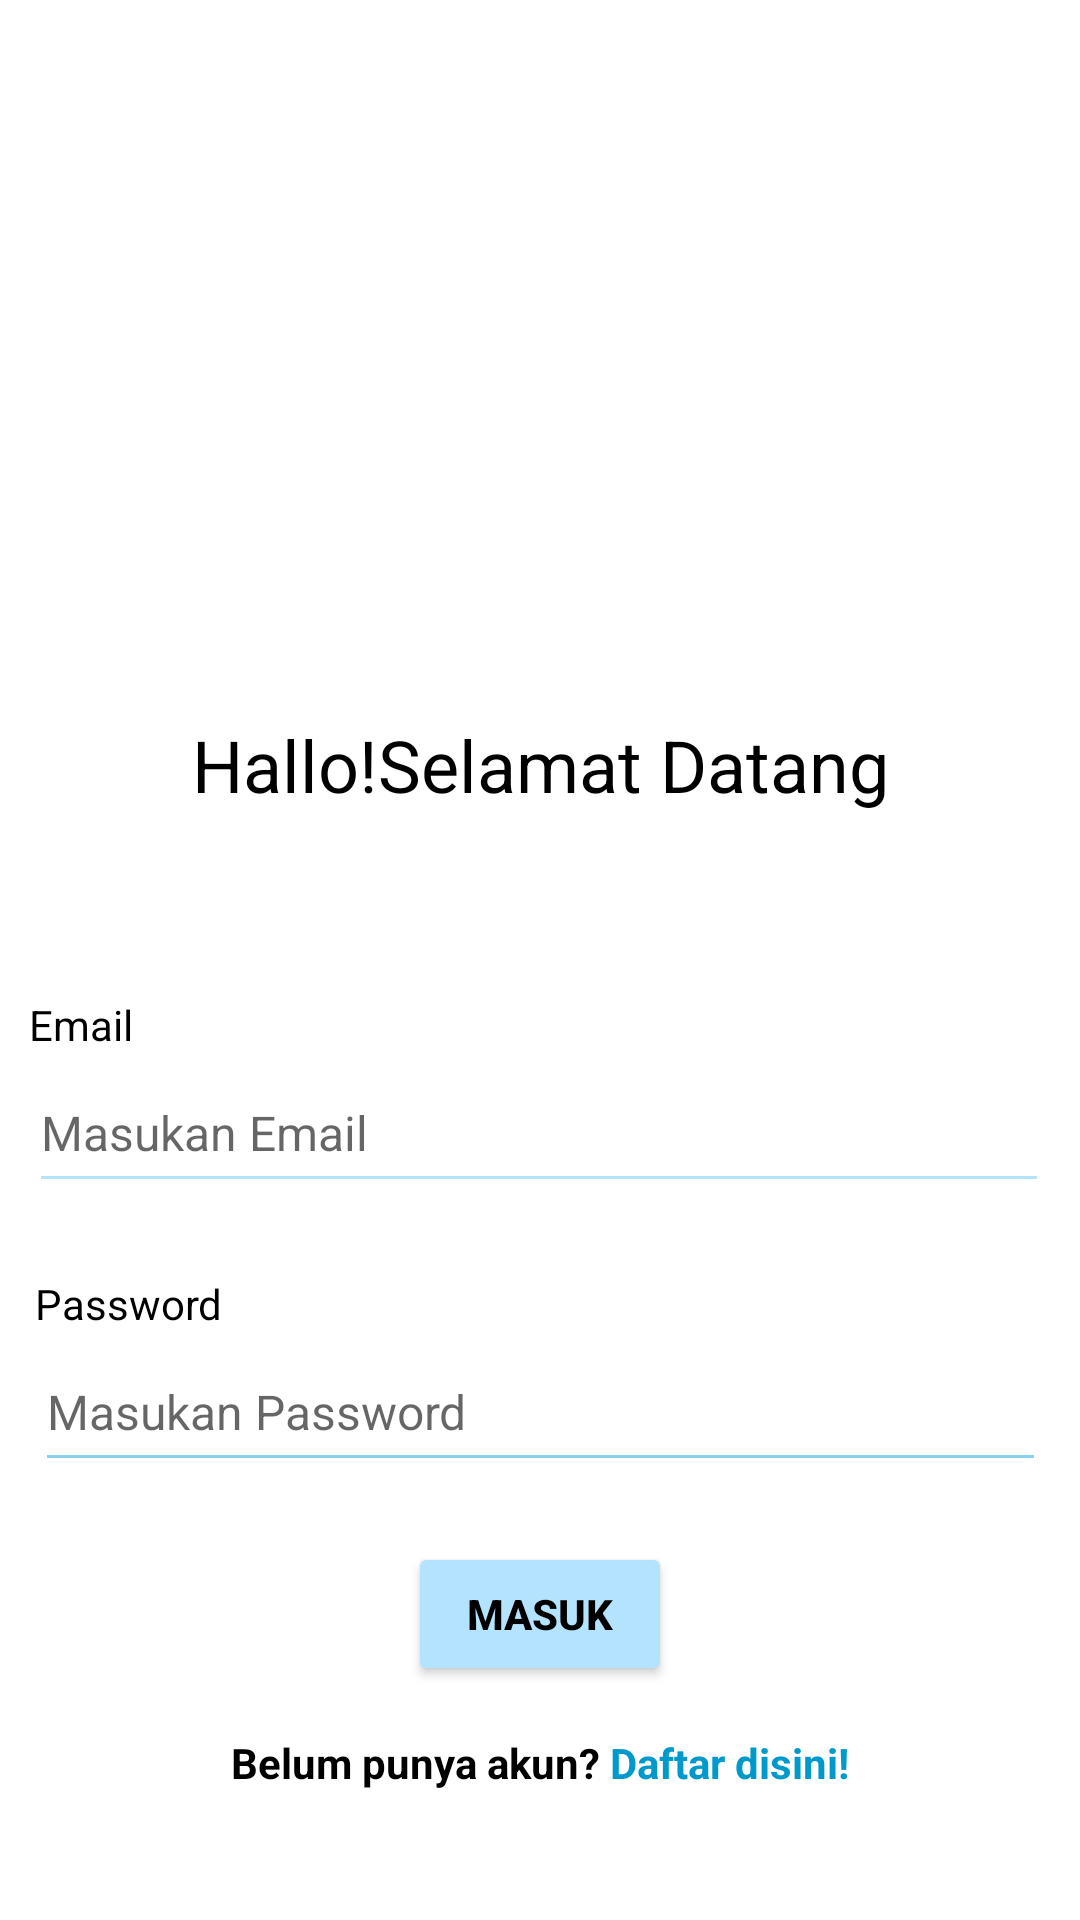

Layout XML and referenced resources for this Android screen:
<!-- AndroidManifest.xml: application theme Theme.Myapplication -->
<!-- res/layout/activity_login.xml -->
<?xml version="1.0" encoding="utf-8"?>
<androidx.constraintlayout.widget.ConstraintLayout xmlns:android="http://schemas.android.com/apk/res/android"
    xmlns:app="http://schemas.android.com/apk/res-auto"
    xmlns:tools="http://schemas.android.com/tools"
    android:layout_width="match_parent"
    android:layout_height="match_parent"
    tools:context=".login">

    <ImageView
        android:id="@+id/logo1"
        android:layout_width="171dp"
        android:layout_height="174dp"
        android:src="@drawable/icons"
        app:layout_constraintBottom_toBottomOf="parent"
        app:layout_constraintEnd_toEndOf="parent"
        app:layout_constraintHorizontal_bias="0.458"
        app:layout_constraintStart_toStartOf="parent"
        app:layout_constraintTop_toTopOf="parent"
        app:layout_constraintVertical_bias="0.159"
        android:contentDescription="TODO" />


    <TextView
        android:id="@+id/app_name2"
        android:layout_width="wrap_content"
        android:layout_height="wrap_content"
        android:layout_below="@id/logo1"
        android:layout_centerHorizontal="true"
        android:text="Hallo!Selamat Datang"
        android:textColor="#000000"
        android:textSize="24dp"
        app:layout_constraintBottom_toBottomOf="parent"
        app:layout_constraintEnd_toEndOf="parent"
        app:layout_constraintStart_toStartOf="parent"
        app:layout_constraintTop_toTopOf="parent"
        app:layout_constraintVertical_bias="0.393" />

    <LinearLayout
        android:id="@+id/emailLayout"
        android:layout_width="340dp"
        android:layout_height="69dp"
        android:layout_marginTop="332dp"
        android:orientation="vertical"

        app:layout_constraintEnd_toEndOf="parent"
        app:layout_constraintHorizontal_bias="0.485"
        app:layout_constraintStart_toStartOf="parent"
        app:layout_constraintTop_toTopOf="parent">

        <TextView
            android:layout_width="wrap_content"
            android:layout_height="wrap_content"
            android:text="Email"
            android:textColor="@color/black"
            android:textSize="14sp" />

        <com.google.android.material.textfield.TextInputEditText
            android:id="@+id/inputEmail"
            android:layout_width="match_parent"
            android:layout_height="50dp"
            android:backgroundTint="#B4E3FF"
            android:hint="Masukan Email"
            android:imeOptions="actionNext"
            android:inputType="textEmailAddress"
            android:maxLines="1"
            android:textColor="@color/black"
            android:textSize="16sp" />
    </LinearLayout>

    <LinearLayout
        android:id="@+id/passwordLayout"
        android:layout_width="337dp"
        android:layout_height="65dp"
        android:layout_marginTop="24dp"
        android:orientation="vertical"
        app:layout_constraintEnd_toEndOf="parent"
        app:layout_constraintStart_toStartOf="parent"
        app:layout_constraintTop_toBottomOf="@id/emailLayout">

        <TextView
            android:layout_width="wrap_content"
            android:layout_height="wrap_content"
            android:text="Password"
            android:textColor="@color/black"
            android:textSize="14sp" />

        <com.google.android.material.textfield.TextInputEditText
            android:id="@+id/inputPassword"
            android:layout_width="match_parent"
            android:layout_height="50dp"
            android:backgroundTint="#89CFF0"
            android:hint="Masukan Password"
            android:imeOptions="actionDone"
            android:inputType="textPassword"
            android:maxLines="1"
            android:textColor="@color/black"
            android:textSize="16sp" />
    </LinearLayout>

    <Button
        android:id="@+id/btnMasuk"
        android:layout_width="wrap_content"
        android:layout_height="wrap_content"
        android:text="Masuk"
        android:textStyle="bold"
        android:textColor="@android:color/black"
        android:backgroundTint="#B4E3FF"
        android:layout_marginTop="24dp"
        app:layout_constraintTop_toBottomOf="@id/passwordLayout"
        app:layout_constraintStart_toStartOf="parent"
        app:layout_constraintEnd_toEndOf="parent" />

    <LinearLayout
        android:layout_width="wrap_content"
        android:layout_height="wrap_content"
        android:orientation="horizontal"
        android:layout_marginTop="16dp"
        app:layout_constraintTop_toBottomOf="@id/btnMasuk"
        app:layout_constraintStart_toStartOf="parent"
        app:layout_constraintEnd_toEndOf="parent">

        <TextView
            android:layout_width="wrap_content"
            android:layout_height="wrap_content"
            android:text="Belum punya akun? "
            android:textColor="@color/black"
            android:textStyle="bold" />

        <TextView
            android:id="@+id/txtDaftar"
            android:layout_width="wrap_content"
            android:layout_height="wrap_content"
            android:clickable="true"
            android:focusable="true"
            android:text="Daftar disini!"
            android:textColor="@android:color/holo_blue_dark"
            android:textStyle="bold"
            tools:ignore="TouchTargetSizeCheck" />
    </LinearLayout>




</androidx.constraintlayout.widget.ConstraintLayout>
<!-- resources referenced by this layout -->
<resources>
  <style name="Theme.Myapplication" parent="Theme.MaterialComponents.Light.NoActionBar">
          
          <item name="colorPrimary">@color/purple_500</item>
          <item name="colorPrimaryVariant">@color/purple_700</item>
          <item name="colorOnPrimary">@color/white</item>
          
          <item name="colorSecondary">@color/teal_200</item>
          <item name="colorSecondaryVariant">@color/teal_700</item>
          <item name="colorOnSecondary">@color/black</item>
          
          <item name="android:statusBarColor">?attr/colorPrimaryVariant</item>
          
      </style>
  <!-- not gathered from this repository: default colours our renderer supplied (Android Studio template values) -->
  <color name="purple_500">#FF6200EE</color>
  <color name="purple_700">#FF3700B3</color>
  <color name="teal_200">#FF03DAC5</color>
  <color name="teal_700">#FF018786</color>
  <color name="black">#FF000000</color>
  <color name="white">#FFFFFFFF</color>
</resources>
